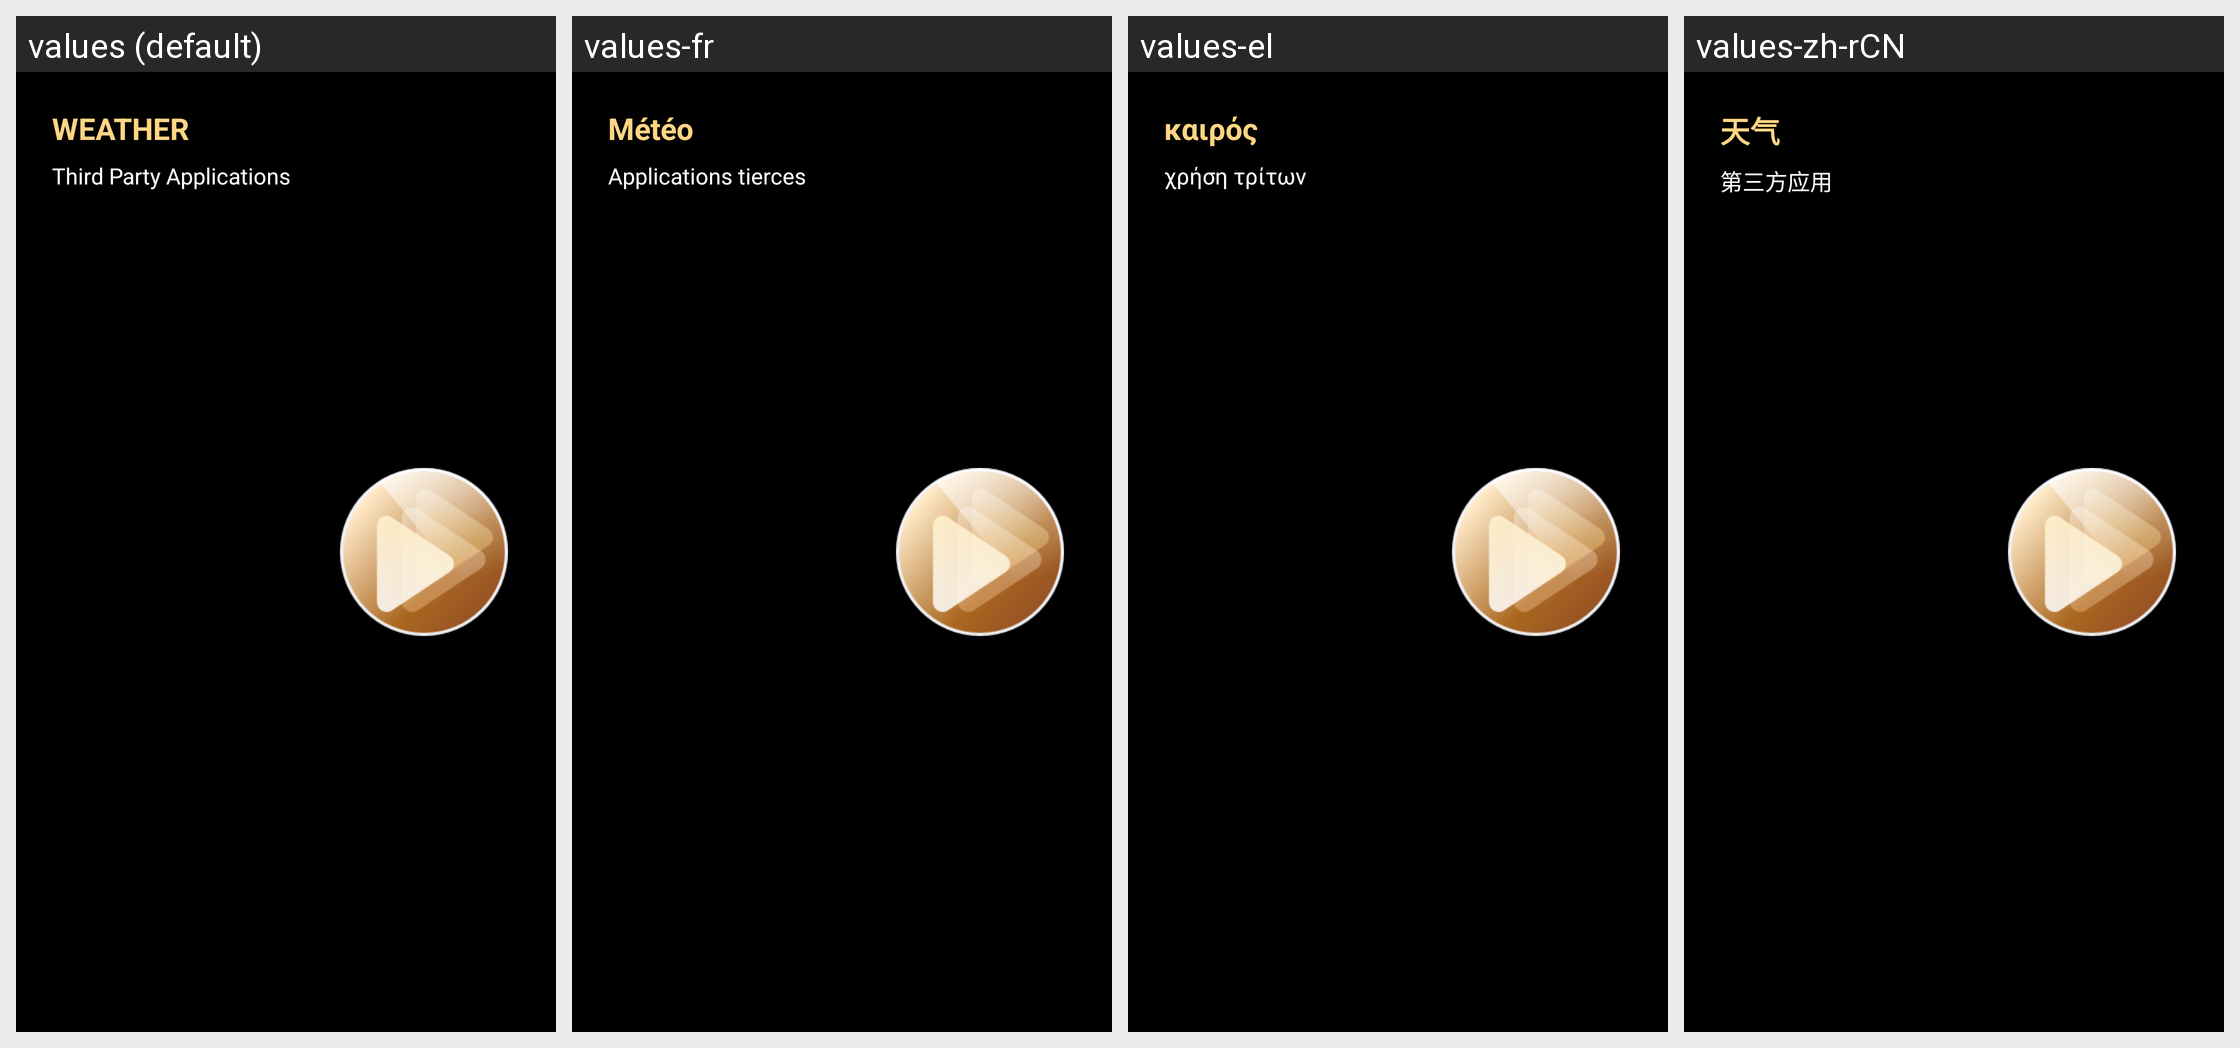

Translations of the strings shown on this Android screen, per locale in the grid:
Android screen res/layout/view_id9_als_weather.xml rendered under 4 locales, left to right: values (default), values-fr, values-el, values-zh-rCN. Device: Nexus 5 (rendered at 1080×1920; each locale shown at half size, 540×960, under a caption strip naming it); theme AppTheme.
Other locales in the repository, not shown: values-ar, values-cs, values-de, values-es, values-hr, values-it, values-iw-rIL, values-ja, values-ko, values-nl, values-pl, values-pt, values-ru, values-th, values-tr-rTR, values-vi-rVN, values-zh-rTW.
Strings drawn on this screen, with the default value and each locale's value (text and hints the layout hard-codes, and strings that could not be matched under every locale, appear in the picture but are not listed):

ksw_id8_weather
  values: WEATHER
  values-fr: Météo
  values-el: καιρός
  values-zh-rCN: 天气

ksw_id8_trd_desc
  values: Third Party Applications
  values-fr: Applications tierces
  values-el: χρήση τρίτων
  values-zh-rCN: 第三方应用
